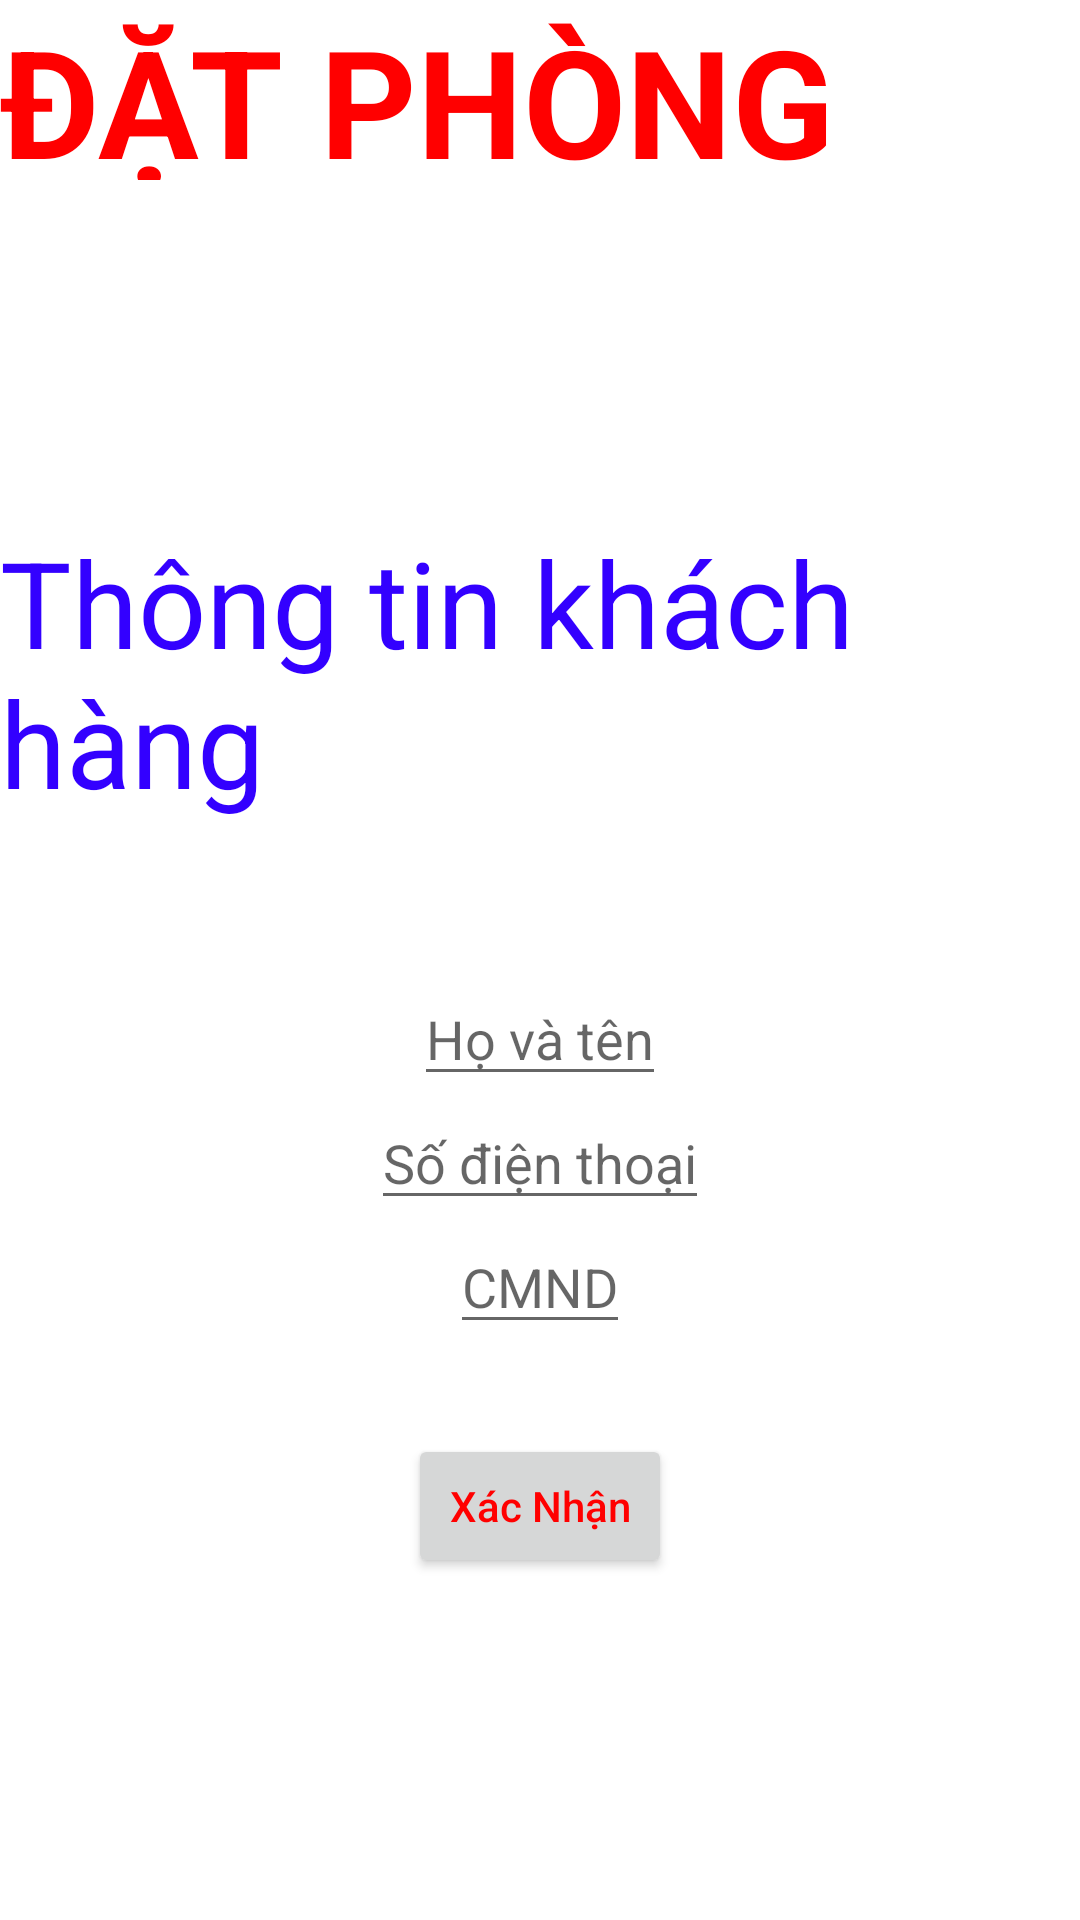

Android layout source for this screen:
<!-- AndroidManifest.xml: application theme Theme.Quoc_2050531200260 -->
<!-- res/layout/activity_main2.xml -->
<?xml version="1.0" encoding="utf-8"?>
<androidx.constraintlayout.widget.ConstraintLayout xmlns:android="http://schemas.android.com/apk/res/android"
    xmlns:app="http://schemas.android.com/apk/res-auto"
    xmlns:tools="http://schemas.android.com/tools"
    android:layout_width="match_parent"
    android:layout_height="match_parent"
    tools:context=".Main2Activity"
    android:background="@drawable/background1">
    <TextView
        android:id="@+id/datphong"
        android:layout_width="match_parent"
        android:layout_height="60dp"
        android:textSize="50dp"
        android:text="ĐẶT PHÒNG"
        android:textStyle="bold"
        android:textColor="#ff00"
        tools:ignore="MissingConstraints" />
    <LinearLayout
        android:layout_width="match_parent"
        android:layout_height="match_parent"
        android:layout_marginTop="60dp"
        android:gravity="center"
        android:orientation="vertical">
        <TextView
            android:layout_width="wrap_content"
            android:layout_height="wrap_content"
            android:text="Thông tin khách hàng"
            android:textSize="40dp"
            android:textColor="#3300ff"
            android:layout_marginBottom="50dp"/>
        <EditText
            android:layout_width="wrap_content"
            android:layout_height="wrap_content"
            android:hint="Họ và tên"/>
        <EditText
            android:layout_width="wrap_content"
            android:layout_height="wrap_content"
            android:hint="Số điện thoại"/>
        <EditText
            android:layout_width="wrap_content"
            android:layout_height="wrap_content"
            android:hint="CMND"/>
        <Button
            android:id="@+id/btnBack"
            android:layout_width="wrap_content"
            android:layout_height="wrap_content"
            android:hint="Xác Nhận"
            android:textColorHint="#FF00"
            android:layout_marginTop="30dp"/>
    </LinearLayout>


</androidx.constraintlayout.widget.ConstraintLayout>
<!-- resources referenced by this layout -->
<resources>
  <style name="Theme.Quoc_2050531200260" parent="Theme.MaterialComponents.DayNight.DarkActionBar">
          
          <item name="colorPrimary">@color/purple_500</item>
          <item name="colorPrimaryVariant">@color/purple_700</item>
          <item name="colorOnPrimary">@color/white</item>
          
          <item name="colorSecondary">@color/teal_200</item>
          <item name="colorSecondaryVariant">@color/teal_700</item>
          <item name="colorOnSecondary">@color/black</item>
          
          <item name="android:statusBarColor" tools:targetApi="l">?attr/colorPrimaryVariant</item>
          
      </style>
  <!-- not gathered from this repository: default colours our renderer supplied (Android Studio template values) -->
  <color name="purple_500">#FF6200EE</color>
  <color name="purple_700">#FF3700B3</color>
  <color name="teal_200">#FF03DAC5</color>
  <color name="teal_700">#FF018786</color>
  <color name="black">#FF000000</color>
  <color name="white">#FFFFFFFF</color>
</resources>
